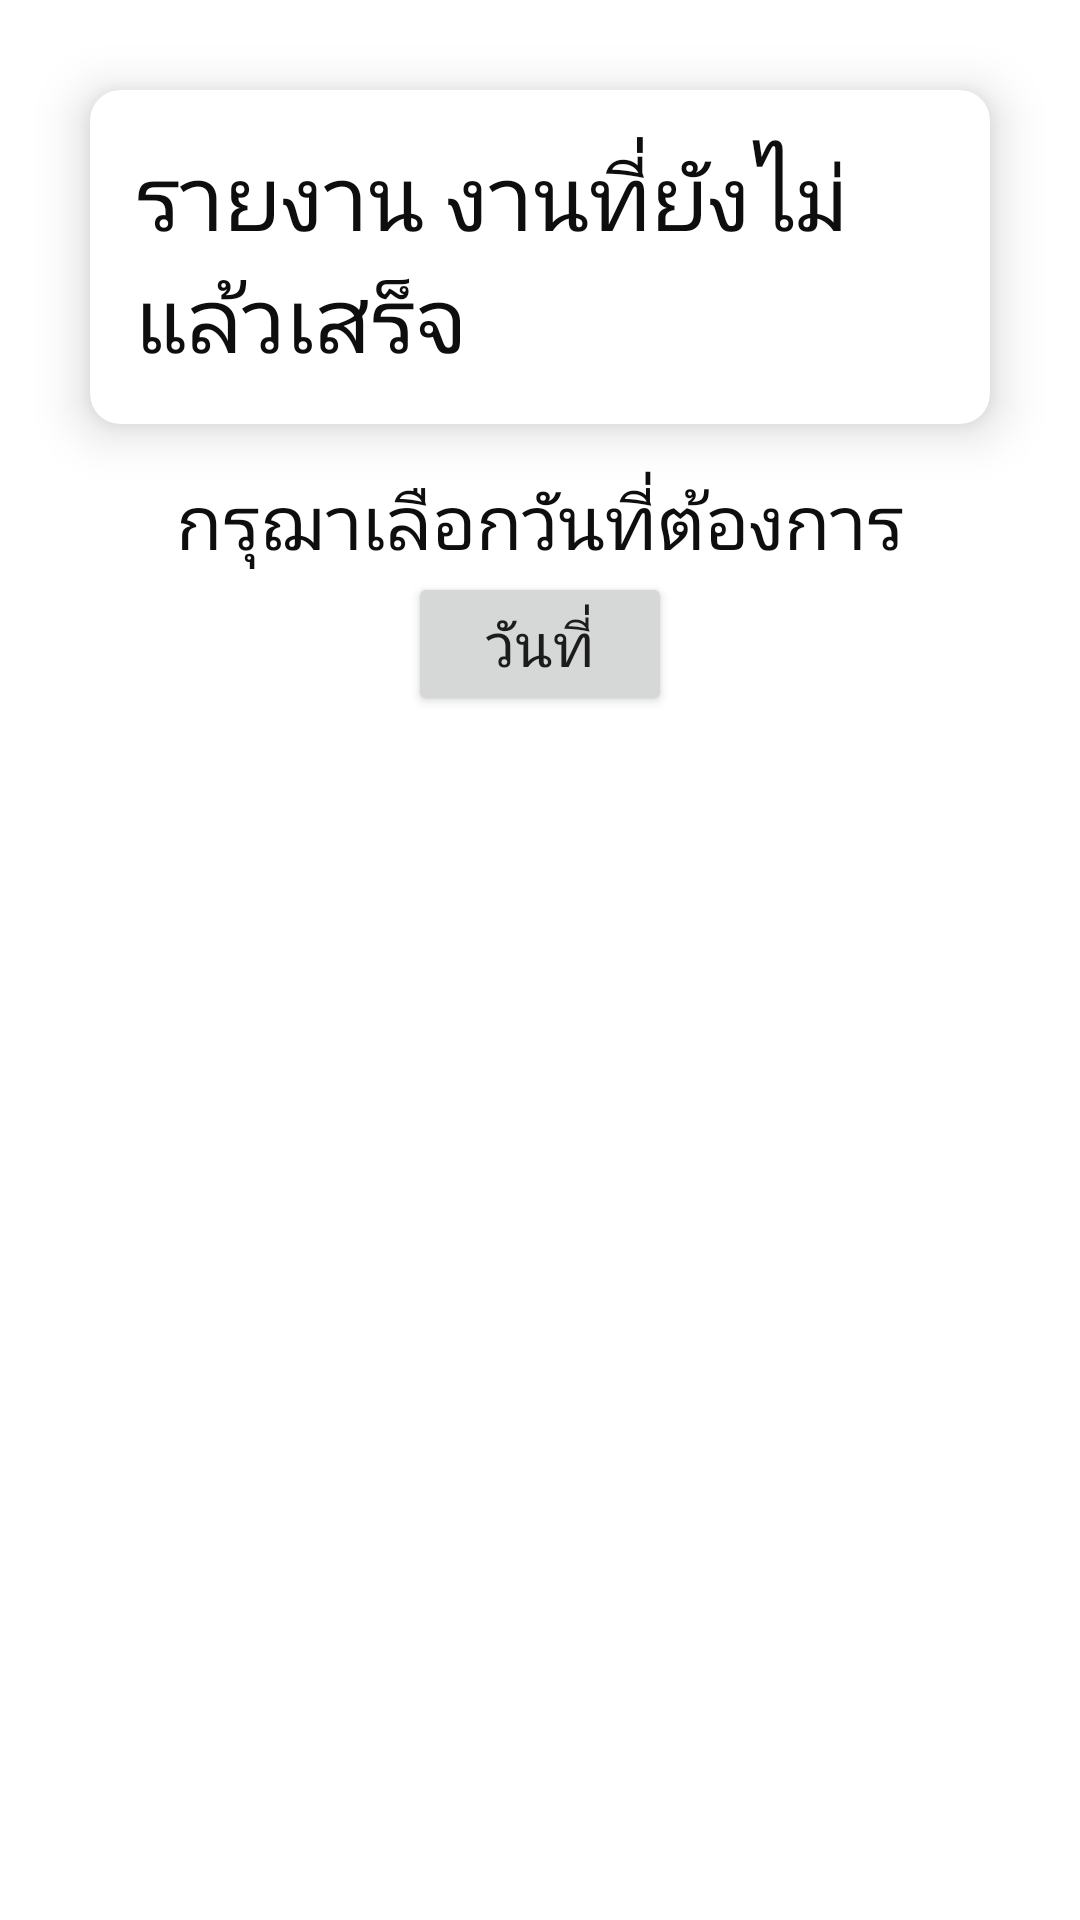

Layout XML and referenced resources for this Android screen:
<!-- AndroidManifest.xml: application theme Theme.ReportEasyFixApplication -->
<!-- res/layout/activity_backlog.xml -->
<?xml version="1.0" encoding="utf-8"?>
<LinearLayout xmlns:android="http://schemas.android.com/apk/res/android"
    xmlns:app="http://schemas.android.com/apk/res-auto"
    xmlns:tools="http://schemas.android.com/tools"
    android:layout_width="match_parent"
    android:layout_height="match_parent"
    tools:context=".presentation.backlog.BacklogActivity"
    android:orientation="vertical">
    <androidx.cardview.widget.CardView
        android:layout_width="match_parent"
        android:layout_height="wrap_content"
        android:layout_gravity="center"
        android:layout_marginStart="30dp"
        android:layout_marginTop="30dp"
        android:layout_marginEnd="30dp"
        android:layout_marginBottom="15dp"
        app:cardCornerRadius="10dp"
        app:cardElevation="10dp"
        app:contentPadding="15dp">

        <TextView
            android:layout_width="wrap_content"
            android:layout_height="wrap_content"
            android:layout_gravity="center"
            android:text="รายงาน งานที่ยังไม่แล้วเสร็จ"
            android:textColor="#0E0E0E"
            android:textSize="30sp" />
    </androidx.cardview.widget.CardView>
    <TextView
        android:layout_marginStart="15dp"
        android:layout_marginEnd="15dp"
        android:layout_width="wrap_content"
        android:layout_height="wrap_content"
        android:layout_gravity="center"
        android:text="กรุฌาเลือกวันที่ต้องการ"
        android:textSize="25sp"
        android:textColor="#0E0E0E" />
    <LinearLayout
        android:id="@+id/linearlayout"
        android:layout_width="match_parent"
        android:layout_height="wrap_content"
        android:layout_below="@+id/relativeLayout"
        android:gravity="center_horizontal"
        android:orientation="horizontal">

        <Button
            android:id="@+id/bt_dete_start"
            android:layout_width="wrap_content"
            android:layout_height="wrap_content"
            android:text="วันที่"
            android:textSize="20dp"/>

        <TextView
            android:id="@+id/totext"
            android:layout_marginStart="15dp"
            android:layout_marginEnd="15dp"
            android:layout_width="wrap_content"
            android:layout_height="wrap_content"
            android:layout_gravity="center"
            android:text="ถึง"
            android:visibility="gone"
            android:textSize="20dp"
            android:textColor="#0E0E0E" />

        <Button
            android:id="@+id/bt_dete_end"
            android:layout_width="wrap_content"
            android:layout_height="wrap_content"
            android:text="วันที่"
            android:visibility="gone"
            android:textSize="20dp"/>

        <Button
            android:layout_marginStart="20dp"
            android:id="@+id/bt_okhis"
            android:layout_width="wrap_content"
            android:layout_height="wrap_content"
            android:enabled="false"
            android:textSize="20dp"
            android:visibility="gone"
            android:text="ค้นหา" />


    </LinearLayout>

    <androidx.recyclerview.widget.RecyclerView
        android:id="@+id/recylerView"
        android:layout_width="match_parent"
        android:layout_height="wrap_content">

    </androidx.recyclerview.widget.RecyclerView>



</LinearLayout>
<!-- resources referenced by this layout -->
<resources>
  <style name="Theme.ReportEasyFixApplication" parent="Theme.MaterialComponents.DayNight.DarkActionBar">
          
          <item name="colorPrimary">@color/purple_500</item>
          <item name="colorPrimaryVariant">@color/purple_700</item>
          <item name="colorOnPrimary">@color/white</item>
          
          <item name="colorSecondary">@color/teal_200</item>
          <item name="colorSecondaryVariant">@color/teal_700</item>
          <item name="colorOnSecondary">@color/black</item>
          
          <item name="android:statusBarColor" tools:targetApi="l">?attr/colorPrimaryVariant</item>
          
      </style>
  <!-- not gathered from this repository: default colours our renderer supplied (Android Studio template values) -->
  <color name="purple_500">#FF6200EE</color>
  <color name="purple_700">#FF3700B3</color>
  <color name="teal_200">#FF03DAC5</color>
  <color name="teal_700">#FF018786</color>
  <color name="black">#FF000000</color>
  <color name="white">#FFFFFFFF</color>
</resources>
